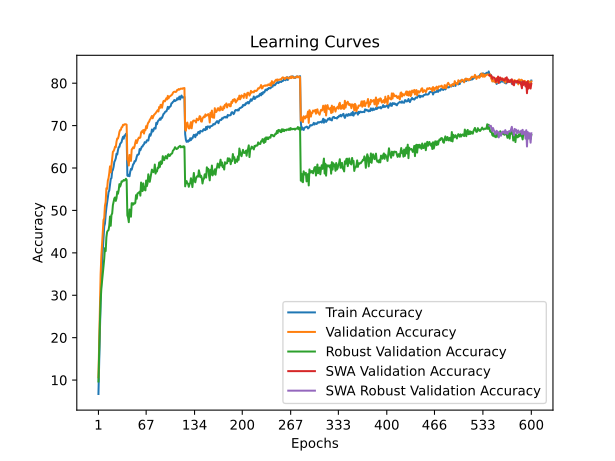

The table this chart was drawn from, first rows:
time; train_accuracy; train_loss; valid_accuracy; valid_loss; valid_accuracy_robust; valid_accuracy_swa; valid_accuracy_robust_swa
52,3293; 6,7220; 4,2784; 10,6600; 4,0430; 9,6759; 10,6600; 9,6759
104,1963; 14,5540; 3,8869; 19,0600; 3,8747; 17,2138; 19,0600; 17,2138
156,4184; 21,9680; 3,5622; 26,9100; 3,4249; 23,5034; 26,9100; 23,5034
208,4012; 28,6680; 3,2983; 34,8800; 3,0448; 28,4276; 34,8800; 28,4276
261,0334; 33,6260; 3,1088; 39,2000; 3,0139; 31,5862; 39,2000; 31,5862
312,1738; 38,0920; 2,9457; 42,0600; 2,9496; 33,4414; 42,0600; 33,4414
363,0450; 40,5180; 2,8544; 45,0100; 2,8390; 35,1931; 45,0100; 35,1931
414,9197; 43,4900; 2,7602; 47,7500; 2,7045; 36,7862; 47,7500; 36,7862
466,5854; 46,2600; 2,6651; 48,1700; 2,6906; 38,6069; 48,1700; 38,6069
517,8645; 46,8740; 2,6276; 51,1200; 2,6335; 41,1103; 51,1200; 41,1103
569,7412; 49,0320; 2,5558; 52,0000; 2,4547; 40,4138; 52,0000; 40,4138
621,3037; 50,6380; 2,4984; 55,2300; 2,4068; 43,6690; 55,2300; 43,6690
672,4169; 51,7540; 2,4650; 55,0800; 2,3748; 44,9310; 55,0800; 44,9310
723,6555; 53,0340; 2,4229; 57,0400; 2,3478; 45,2345; 57,0400; 45,2345
775,5143; 54,3220; 2,3779; 57,6300; 2,2573; 45,3655; 57,6300; 45,3655
827,5350; 54,7120; 2,3545; 58,8300; 2,2808; 46,4690; 58,8300; 46,4690
878,3513; 56,1720; 2,3108; 60,3900; 2,2126; 48,5655; 60,3900; 48,5655
928,8952; 57,4000; 2,2603; 58,9800; 2,2600; 46,3793; 58,9800; 46,3793
980,1733; 57,6280; 2,2522; 60,5200; 2,2106; 48,9241; 60,5200; 48,9241
1032,4159; 59,2620; 2,2072; 62,2700; 2,1456; 49,2828; 62,2700; 49,2828
1084,1030; 59,5680; 2,1898; 63,8300; 2,1011; 51,2552; 63,8300; 51,2552
1136,0192; 60,2960; 2,1633; 64,0000; 2,0880; 52,1034; 64,0000; 52,1034
1187,1714; 61,4580; 2,1238; 64,4200; 2,0857; 52,8414; 64,4200; 52,8414
1238,7605; 61,7860; 2,1113; 65,0400; 2,0439; 53,0621; 65,0400; 53,0621
1290,4725; 62,2840; 2,1054; 64,9200; 2,0592; 52,2483; 64,9200; 52,2483
1343,0309; 63,3640; 2,0617; 66,2300; 1,9763; 52,8759; 66,2300; 52,8759
1395,7615; 63,1880; 2,0636; 66,9600; 1,9754; 54,4276; 66,9600; 54,4276
1447,8710; 64,2040; 2,0322; 66,9400; 1,9977; 53,9379; 66,9400; 53,9379
1499,1866; 64,9080; 2,0059; 67,5400; 1,9751; 54,7793; 67,5400; 54,7793
1550,1229; 64,9780; 2,0036; 68,5000; 1,9361; 56,2000; 68,5000; 56,2000
1601,5588; 65,6780; 1,9748; 68,9500; 1,9187; 55,6207; 68,9500; 55,6207
1653,2094; 65,8780; 1,9660; 69,0000; 1,9157; 56,1034; 69,0000; 56,1034
1705,4213; 66,1260; 1,9587; 69,6000; 1,8898; 56,8690; 69,6000; 56,8690
1757,8665; 66,8260; 1,9376; 69,6600; 1,8992; 56,7793; 69,6600; 56,7793
1809,8274; 67,3460; 1,9131; 70,1900; 1,8737; 56,9655; 70,1900; 56,9655
1861,3920; 66,9200; 1,9289; 70,1100; 1,8750; 57,1793; 70,1100; 57,1793
1913,6549; 67,6640; 1,9107; 70,3100; 1,8717; 57,0483; 70,3100; 57,0483
1965,6698; 67,6460; 1,9115; 70,3000; 1,8637; 57,1793; 70,3000; 57,1793
2018,2662; 68,0620; 1,8998; 70,3200; 1,8706; 57,4690; 70,3200; 57,4690
2070,1885; 67,8060; 1,8996; 70,2000; 1,8706; 57,2138; 70,2000; 57,2138
2121,6780; 58,2240; 2,2264; 62,0000; 2,1857; 48,8345; 62,0000; 48,8345
2174,5605; 58,1020; 2,2316; 61,7800; 2,1951; 48,3448; 61,7800; 48,3448
2226,5125; 58,4200; 2,2186; 60,5900; 2,2156; 47,2276; 60,5900; 47,2276
2278,1352; 58,0600; 2,2356; 63,0800; 2,1120; 50,2276; 63,0800; 50,2276
2330,2788; 59,1540; 2,2000; 62,9100; 2,1229; 49,5586; 62,9100; 49,5586
2382,2429; 59,7860; 2,1707; 61,6700; 2,2128; 48,5172; 61,6700; 48,5172
2434,8301; 59,6080; 2,1757; 64,3600; 2,0755; 51,7103; 64,3600; 51,7103
2486,8025; 60,2500; 2,1593; 64,5800; 2,0613; 51,6897; 64,5800; 51,6897
2538,6935; 60,8760; 2,1403; 64,8900; 2,0673; 51,3517; 64,8900; 51,3517
2590,1892; 61,0320; 2,1284; 64,6500; 2,0769; 51,7103; 64,6500; 51,7103
2642,2123; 61,6220; 2,1169; 65,1200; 2,0141; 51,5862; 65,1200; 51,5862
2694,0812; 61,5560; 2,1165; 65,9800; 2,0033; 51,7793; 65,9800; 51,7793
2746,5275; 61,9560; 2,0948; 66,5700; 2,0184; 53,6000; 66,5700; 53,6000
2798,1208; 62,6700; 2,0792; 65,8600; 2,0017; 52,7448; 65,8600; 52,7448
2849,8038; 63,1460; 2,0606; 66,3600; 2,0128; 53,9931; 66,3600; 53,9931
2902,3408; 63,1260; 2,0507; 66,8900; 1,9944; 54,0966; 66,8900; 54,0966
2953,8684; 63,3140; 2,0479; 67,1800; 1,9727; 54,2000; 67,1800; 54,2000
3005,6207; 64,4680; 2,0209; 67,0700; 1,9578; 54,4276; 67,0700; 54,4276
3056,7684; 64,1840; 2,0248; 67,2100; 1,9451; 53,4828; 67,2100; 53,4828
3108,9124; 64,5760; 2,0110; 68,3800; 1,9463; 56,5793; 68,3800; 56,5793
... 540 more rows
